Run: headless pygame with SDL's dummy video driver; simulated clock (each Clock.tick advances the game by its frame time, no real sleeping); random seed 0; keys injected as events and as key.get_pressed() state; mouse plan: one left click at the window centre at the start of phase 2, then a move to the lower-right quarter at the start of phase 3.
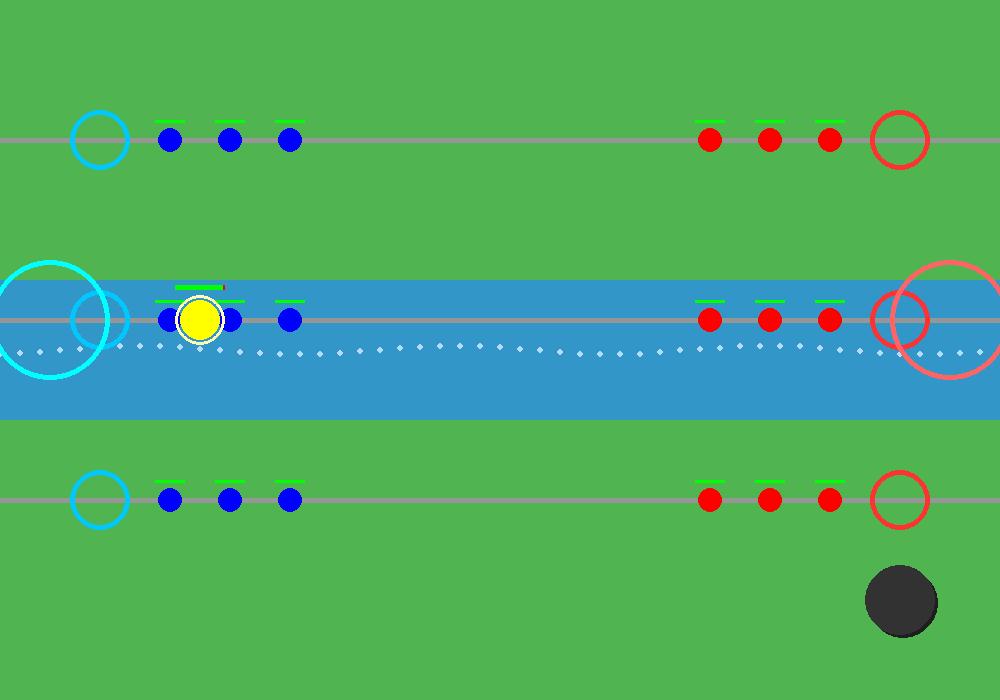
Frame 1 of 4 · flips 1–60 · no input
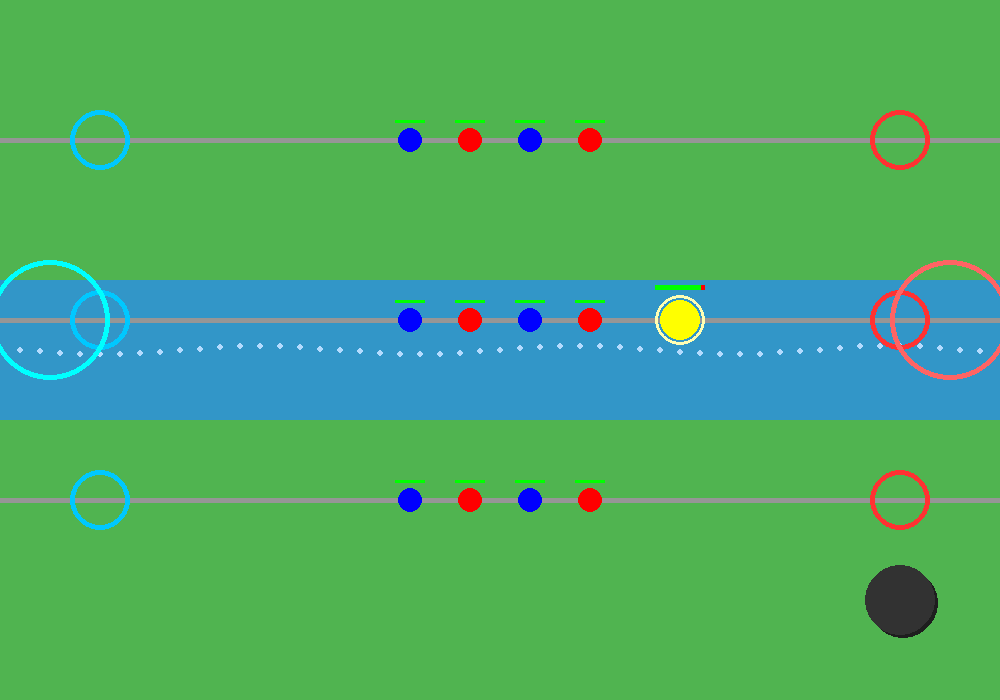
Frame 2 of 4 · flips 61–180 · clicked the window centre · tapped SPACE, RETURN · held RIGHT (→), D
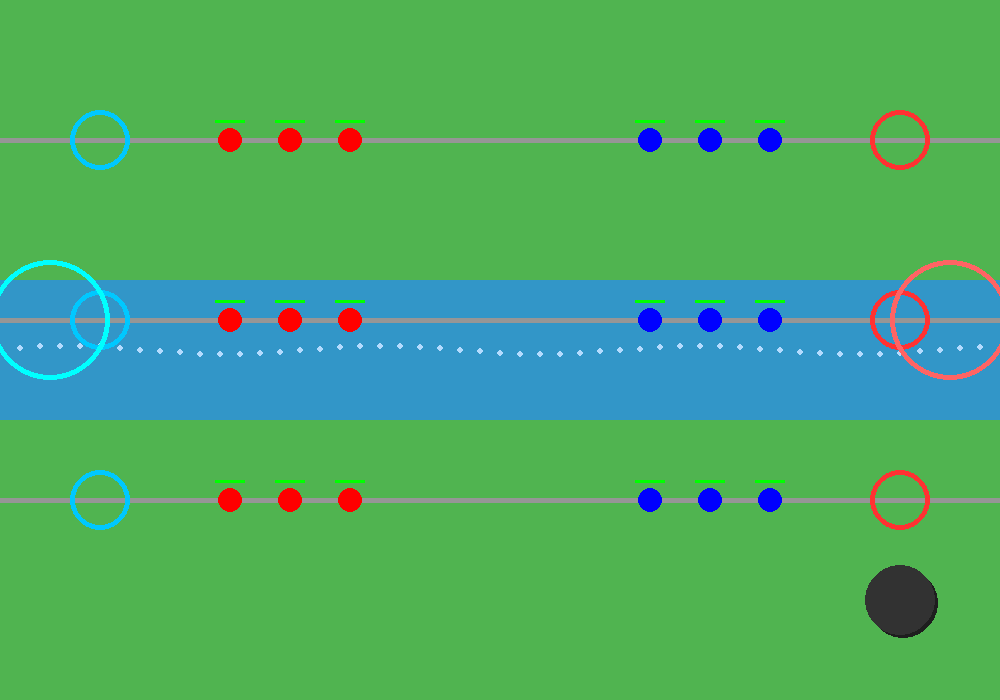
Frame 3 of 4 · flips 181–300 · moved the mouse to the lower-right quarter · held DOWN (↓), S
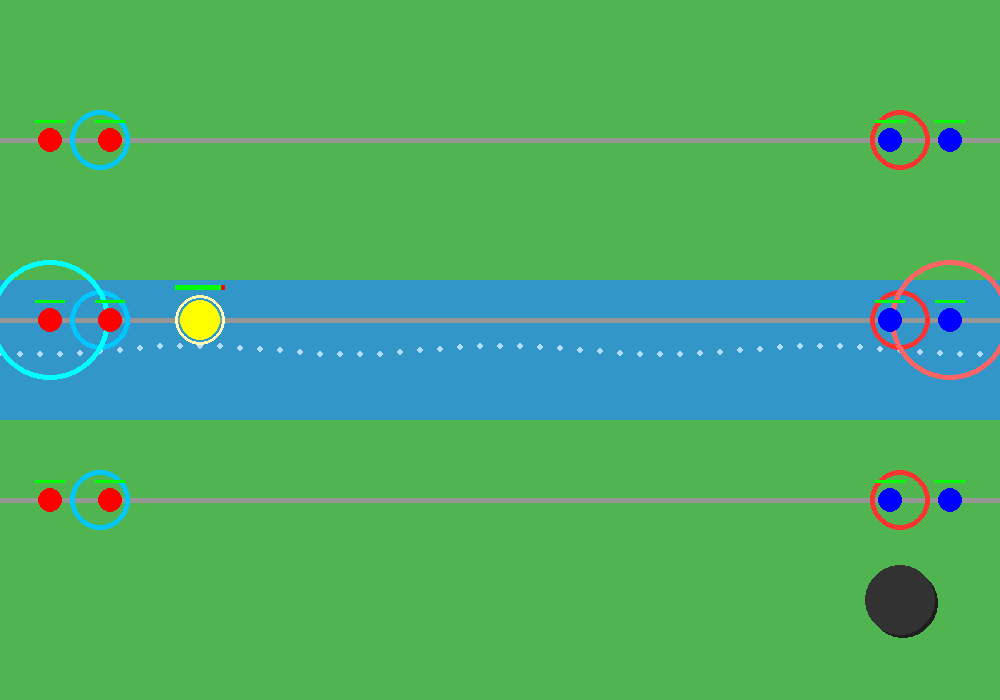
Frame 4 of 4 · flips 301–420 · held LEFT (←), A, UP (↑), W

The pygame program that drew these frames:

import pygame, sys, random, math
from pygame.math import Vector2

# ------------------------------
# 基础类
# ------------------------------
class Particle:
    def __init__(self, x, y, dx, dy, color, lifetime):
        self.pos = Vector2(x, y)
        self.vel = Vector2(dx, dy)
        self.color = color
        self.life = lifetime
        self.radius = random.randint(2,5)
    def update(self):
        self.pos += self.vel
        self.life -= 1
        self.vel *= 0.95
        self.radius *= 0.98
    def draw(self, screen):
        if self.life>0:
            fade = max(0,min(255,int(255*self.life/60)))
            c = (self.color[0], self.color[1], fade)
            pygame.draw.circle(screen, c, (int(self.pos.x), int(self.pos.y)), int(self.radius))

class Skill:
    def __init__(self, caster, radius=50, dmg=50, color=(255,200,50)):
        self.caster = caster
        self.radius = radius
        self.dmg = dmg
        self.color = color
        self.cd = 120
        self.cooldown = 0
    def update(self):
        if self.cooldown>0:
            self.cooldown -= 1
    def can_cast(self):
        return self.cooldown <= 0
    def cast(self, targets, particle_list):
        self.cooldown = self.cd
        for t in targets:
            if t.pos.distance_to(self.caster.pos) < self.radius:
                t.hp -= self.dmg
        # 粒子效果
        for _ in range(20):
            dx, dy = random.uniform(-3,3), random.uniform(-3,3)
            particle_list.append(Particle(self.caster.pos.x, self.caster.pos.y, dx, dy, self.color, 60))

class Hero:
    def __init__(self, color=(255,255,0)):
        self.pos = Vector2(200, 320)
        self.radius = 20
        self.color = color
        self.hp = 1000
        self.buffs = []
        self.skill_particles = []
    def draw(self, screen):
        pygame.draw.circle(screen, (255,255,180), (int(self.pos.x), int(self.pos.y)), self.radius+5, 3)
        pygame.draw.circle(screen, self.color, (int(self.pos.x), int(self.pos.y)), self.radius)
        pygame.draw.rect(screen, (255,0,0), (self.pos.x-25, self.pos.y-35, 50, 5))
        pygame.draw.rect(screen, (0,255,0), (self.pos.x-25, self.pos.y-35, 50*self.hp/1000, 5))
        for i, b in enumerate(self.buffs):
            pygame.draw.circle(screen, (255,255,0), (int(self.pos.x-20+i*12), int(self.pos.y-45)), 5)
        for p in self.skill_particles:
            p.draw(screen)

class Minion:
    def __init__(self, x, y, color):
        self.pos = Vector2(x, y)
        self.radius = 12
        self.color = (0,0,255) if color=="blue" else (255,0,0)
        self.hp = 200
        self.speed = 2
        self.target = Vector2(950 if color=="blue" else 50, y)
    def update(self, heroes, others):
        dir = (self.target - self.pos).normalize() if self.target != self.pos else Vector2(0,0)
        self.pos += dir*self.speed
        # 攻击英雄
        for h in heroes:
            if self.pos.distance_to(h.pos) < self.radius + h.radius:
                h.hp -= 0.5
    def draw(self, screen):
        pygame.draw.circle(screen, self.color, (int(self.pos.x), int(self.pos.y)), self.radius)
        pygame.draw.rect(screen, (255,0,0), (self.pos.x-15, self.pos.y-20, 30, 3))
        pygame.draw.rect(screen, (0,255,0), (self.pos.x-15, self.pos.y-20, 30*self.hp/200, 3))

class GameMap:
    def __init__(self, width=1000, height=700):
        self.width = width
        self.height = height
        self.lanes = [140,320,500]
        self.river_rect = pygame.Rect(0,280,width,140)
    def draw(self, screen):
        # 草地
        screen.fill((80,180,80))
        pygame.draw.rect(screen, (50,150,200), self.river_rect)
        for i in range(0,self.width,20):
            offset = int(5*math.sin(pygame.time.get_ticks()/500 + i/50))
            pygame.draw.circle(screen,(180,220,255),(i,350+offset),3)
        for y in self.lanes:
            pygame.draw.line(screen,(150,150,150),(0,y),(self.width,y),5)
            pygame.draw.circle(screen,(0,200,255),(100,y),30,5)
            pygame.draw.circle(screen,(255,50,50),(900,y),30,5)
        pygame.draw.circle(screen,(0,255,255),(50,320),60,5)
        pygame.draw.circle(screen,(255,100,100),(950,320),60,5)

class SkillButton:
    def __init__(self,x,y,skill):
        self.pos = Vector2(x,y)
        self.skill = skill
        self.radius = 35
    def draw(self,screen):
        pygame.draw.circle(screen,(30,30,30),(self.pos.x+3,self.pos.y+3),self.radius)
        pygame.draw.circle(screen,(50,50,50),self.pos,self.radius)
        if self.skill.cooldown>0:
            angle = int(360*self.skill.cooldown/self.skill.cd)
            pygame.draw.arc(screen,(100,150,255),(self.pos.x-self.radius,self.pos.y-self.radius,self.radius*2,self.radius*2),0,math.radians(angle),5)
    def check_click(self,pos):
        if Vector2(pos).distance_to(self.pos)<=self.radius:
            if self.skill.can_cast():
                self.skill.cast([hero], particles)

# ------------------------------
# 初始化 Pygame
# ------------------------------
WIDTH, HEIGHT = 1000, 700
pygame.init()
screen = pygame.display.set_mode((WIDTH, HEIGHT))
clock = pygame.time.Clock()
FPS = 60

# ------------------------------
# 游戏对象
# ------------------------------
game_map = GameMap()
hero = Hero()
minions=[]
for lane in game_map.lanes:
    for i in range(3):
        minions.append(Minion(50+i*60,lane,"blue"))
        minions.append(Minion(950-i*60,lane,"red"))

skills = [Skill(hero), Skill(hero, radius=100, dmg=80, color=(100,255,100))]
particles = []
skill_buttons = [SkillButton(WIDTH-100, HEIGHT-100, s) for s in skills]

# ------------------------------
# 主循环
# ------------------------------
running = True
while running:
    dt = clock.tick(FPS)
    for event in pygame.event.get():
        if event.type==pygame.QUIT:
            running=False
        if event.type==pygame.MOUSEBUTTONDOWN:
            for btn in skill_buttons:
                btn.check_click(event.pos)

    # 英雄移动
    keys = pygame.key.get_pressed()
    move = Vector2(0,0)
    if keys[pygame.K_w]: move.y-=4
    if keys[pygame.K_s]: move.y+=4
    if keys[pygame.K_a]: move.x-=4
    if keys[pygame.K_d]: move.x+=4
    hero.pos += move

    # 更新技能
    for s in skills: s.update()
    for p in particles: p.update()
    particles = [p for p in particles if p.life>0]

    # 更新小兵
    for m in minions: m.update([hero], minions)

    # 绘制
    game_map.draw(screen)
    for m in minions: m.draw(screen)
    hero.draw(screen)
    for btn in skill_buttons: btn.draw(screen)
    for p in particles: p.draw(screen)
    pygame.display.flip()
